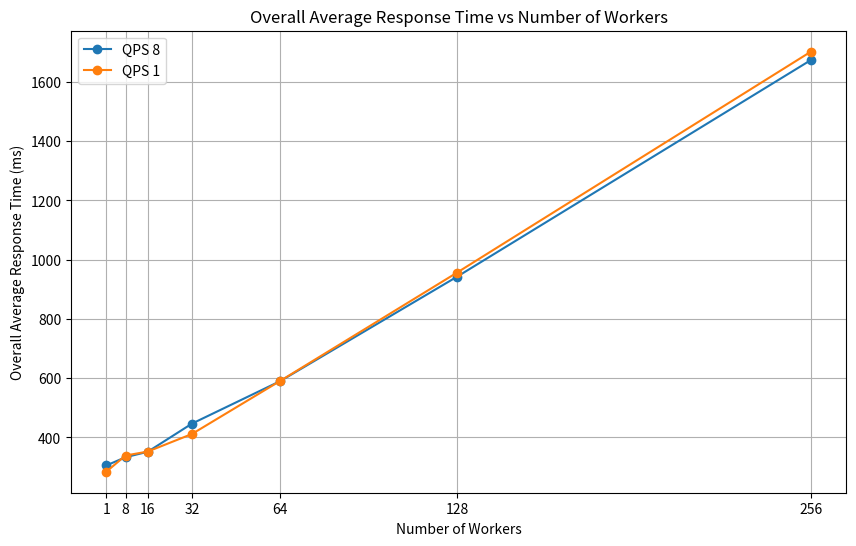

This figure's Python source:
import matplotlib.pyplot as plt

# Data for QPS 8
workers = [1, 8, 16, 32, 64, 128, 256]
response_time_qps8 = [305.41, 333.28, 351.59, 446.58, 590.37, 942.87, 1673.89]

# Data for QPS 1
response_time_qps1 = [284.30, 339.03, 352.32, 411.62, 591.16, 956.79, 1702.22]

# Plotting the data
plt.figure(figsize=(10, 6))
plt.plot(workers, response_time_qps8, marker='o', label='QPS 8')
plt.plot(workers, response_time_qps1, marker='o', label='QPS 1')

plt.xlabel('Number of Workers')
plt.ylabel('Overall Average Response Time (ms)')
plt.title('Overall Average Response Time vs Number of Workers')
plt.xticks(workers)
plt.legend()
plt.grid(True)
plt.show()